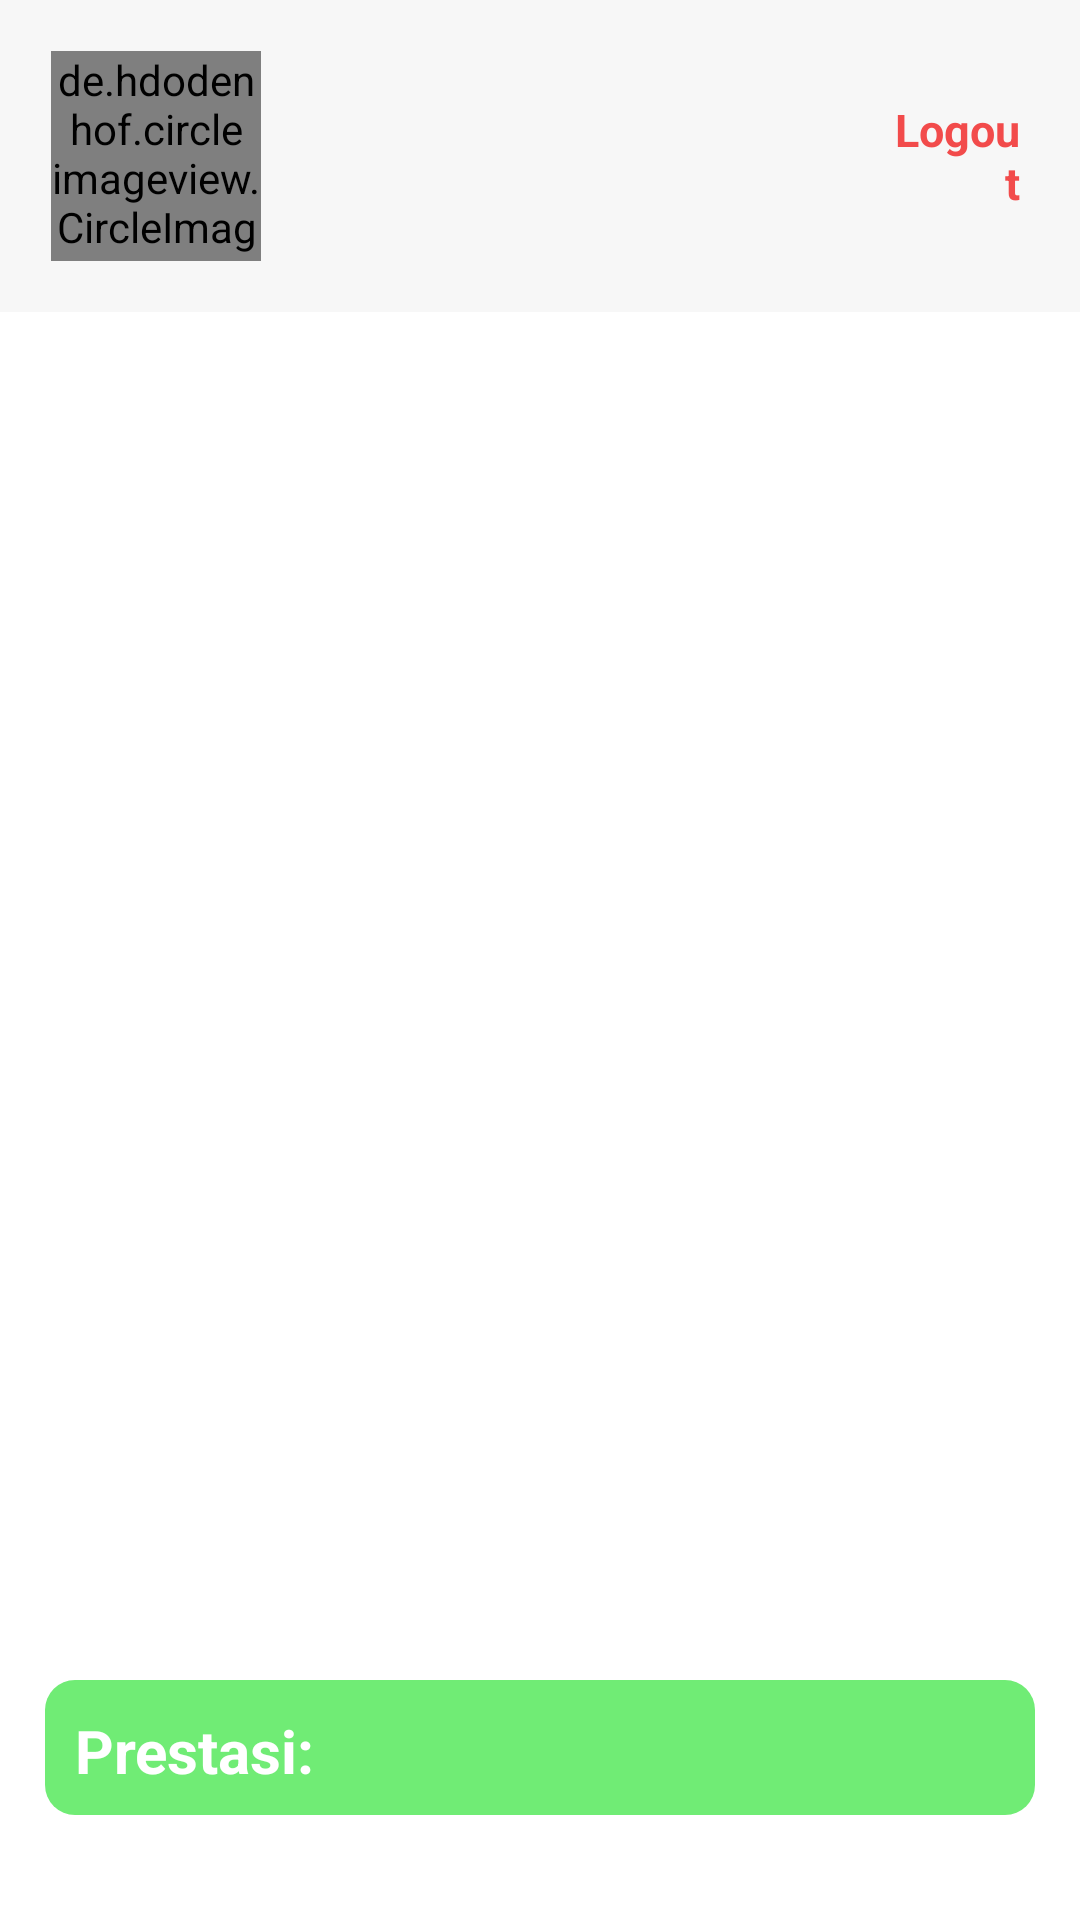

Here is an Android app screen rendered from its layout file. Give the layout XML and the strings, colors and styles it references.
<!-- AndroidManifest.xml: application theme Theme.ZieRules -->
<!-- res/layout/fragment_profile.xml -->
<?xml version="1.0" encoding="utf-8"?>
<LinearLayout xmlns:android="http://schemas.android.com/apk/res/android"
    xmlns:app="http://schemas.android.com/apk/res-auto"
    xmlns:tools="http://schemas.android.com/tools"
    android:layout_width="match_parent"
    android:layout_height="match_parent"
    android:orientation="vertical"
    tools:context=".ui.profile.ProfileFragment">

    <LinearLayout
        android:layout_width="match_parent"
        android:layout_height="wrap_content"
        android:gravity="top"

        android:background="#F7F7F7"
        android:orientation="horizontal">

        <LinearLayout
            android:layout_width="match_parent"
            android:orientation="horizontal"
            android:weightSum="10"
            android:layout_height="wrap_content">

            <de.hdodenhof.circleimageview.CircleImageView
                android:layout_width="70dp"
                android:id="@+id/profile_photo"
                android:layout_gravity="start|center"

                android:layout_margin="17dp"
                android:layout_height="70dp"/>

            <LinearLayout
                android:layout_width="wrap_content"
                android:orientation="vertical"
                android:layout_weight="8"
                android:layout_gravity="center"
                android:layout_height="wrap_content">

                <com.google.android.material.textview.MaterialTextView
                    android:layout_width="wrap_content"

                    android:textStyle="bold"
                    android:id="@+id/txt_nis"
                    android:textColor="#808080"
                    android:layout_height="wrap_content"/>

                <com.google.android.material.textview.MaterialTextView
                    android:layout_width="wrap_content"
                    android:layout_height="wrap_content"

                    android:id="@+id/txt_role"
                    android:textColor="#808080"
                    android:textStyle="bold"
                    />


            </LinearLayout>

            <com.google.android.material.textview.MaterialTextView
                android:id="@+id/txt_logout"
                android:layout_weight="2"
                android:layout_width="0dp"
                android:layout_height="wrap_content"
                android:layout_gravity="center"
                android:gravity="center|end"
                android:layout_margin="20dp"
                android:clickable="true"
                android:minHeight="48dp"
                android:text="Logout"
                android:textAlignment="textEnd"
                android:textColor="#F24B4B"
                android:textSize="15dp"
                android:textStyle="bold" />

        </LinearLayout>




    </LinearLayout>

    <LinearLayout
        android:layout_width="match_parent"
        android:orientation="vertical"
        android:gravity="center"
        android:layout_marginVertical="30dp"
        android:layout_gravity="center"
        android:layout_height="wrap_content">



        <com.google.android.material.textview.MaterialTextView
            android:layout_width="wrap_content"
            android:layout_height="wrap_content"
            android:textStyle="bold"
            android:id="@+id/txt_namaSiswa"
            android:layout_marginBottom="10dp"
            android:textSize="20dp"
            android:textColor="#151515"
            />

        <TextView
            android:layout_width="wrap_content"
            android:layout_height="wrap_content"
            android:textStyle="bold"
            android:id="@+id/txt_kelasSiswa"
            android:textColor="#151515"
            android:textSize="20dp"
            />

        <ImageView
            android:id="@+id/QR_nis"
            android:layout_width="250dp"
            android:layout_height="250dp"
            android:layout_centerHorizontal="true"
            android:layout_marginTop="30dp"
            android:contentDescription="Q " />


        <LinearLayout
            android:layout_width="match_parent"
            android:layout_height="wrap_content"
            android:layout_marginHorizontal="15dp"
            android:layout_marginTop="30dp"
            android:background="@drawable/pelanggaran_rounded"
            android:padding="10dp">

            <TextView
                android:layout_width="wrap_content"
                android:layout_height="wrap_content"
                android:text="Pelanggaran:"
                android:textColor="#FFFFFF"
                android:textSize="20dp"
                android:textStyle="bold" />

            <TextView
                android:textAlignment="textEnd"
                android:layout_width="match_parent"
                android:layout_height="wrap_content"

                android:id="@+id/txt_pelanggaran"
                android:layout_marginHorizontal="10dp"
                android:textColor="#FFFFFF"
                android:textSize="20dp"
                android:textStyle="bold" />

        </LinearLayout>

        <LinearLayout
            android:layout_width="match_parent"
            android:layout_height="wrap_content"
            android:layout_marginHorizontal="15dp"
            android:layout_marginTop="10dp"
            android:background="@drawable/prestasi_rounded"
            android:padding="10dp">

            <TextView
                android:layout_width="wrap_content"
                android:layout_height="wrap_content"
                android:text="Prestasi:"
                android:textColor="#FFFFFF"
                android:textSize="20dp"
                android:textStyle="bold" />

            <TextView
                android:textAlignment="textEnd"
                android:layout_width="match_parent"
                android:layout_height="wrap_content"

                android:id="@+id/txt_prestasi"
                android:layout_marginHorizontal="10dp"
                android:textColor="#FFFFFF"
                android:textSize="20dp"
                android:textStyle="bold" />

        </LinearLayout>

        <LinearLayout
            android:layout_width="match_parent"
            android:layout_height="wrap_content"
            android:layout_marginHorizontal="15dp"
            android:layout_marginTop="10dp"
            android:background="@drawable/tugas_rounded"
            android:padding="10dp">

            <TextView
                android:layout_width="wrap_content"
                android:layout_height="wrap_content"
                android:text="Tugas:"
                android:textColor="#FFFFFF"
                android:textSize="20dp"
                android:textStyle="bold" />

            <TextView
                android:textAlignment="textEnd"
                android:layout_width="match_parent"
                android:layout_height="wrap_content"

                android:id="@+id/txt_tugas"
                android:layout_marginHorizontal="10dp"
                android:textColor="#FFFFFF"
                android:textSize="20dp"
                android:textStyle="bold" />

        </LinearLayout>


    </LinearLayout>


</LinearLayout>
<!-- resources referenced by this layout -->
<resources>
  <!-- drawable prestasi_rounded (drawable) -->
  <?xml version="1.0" encoding="utf-8"?>
  <shape xmlns:android="http://schemas.android.com/apk/res/android">
      <solid android:color="#70EC75" />
      <corners android:radius="10dp" />
  </shape>
  <!-- drawable tugas_rounded (drawable) -->
  <?xml version="1.0" encoding="utf-8"?>
  <shape xmlns:android="http://schemas.android.com/apk/res/android">
      <solid android:color="#477CAC" />
      <corners android:radius="10dp" />
  </shape>
  <style name="Theme.ZieRules" parent="Theme.MaterialComponents.DayNight.DarkActionBar">
          
          <item name="colorPrimary">@color/blue_smakzei</item>
          <item name="colorPrimaryVariant">@color/blue_smakzei</item>
          <item name="colorOnPrimary">@color/white</item>
          
          <item name="colorSecondary">@color/teal_200</item>
          <item name="colorSecondaryVariant">@color/teal_700</item>
          <item name="colorOnSecondary">@color/black</item>
          
          <item name="android:statusBarColor">?attr/colorPrimaryVariant</item>
          
      </style>
  <color name="blue_smakzei">#477CAC</color>
  <color name="white">#FFFFFFFF</color>
  <color name="teal_200">#FF03DAC5</color>
  <color name="teal_700">#FF018786</color>
  <color name="black">#FF000000</color>
</resources>
